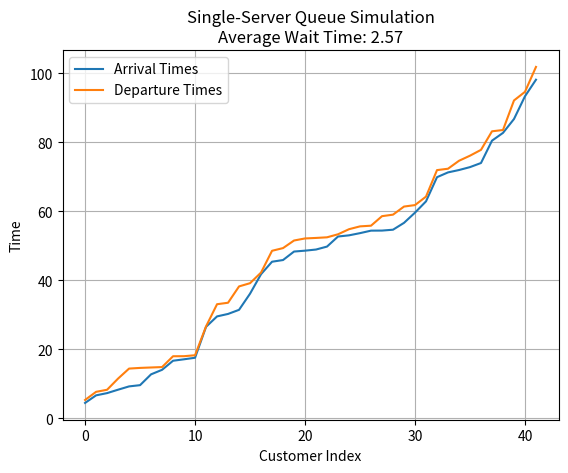

Write Python code to recreate this figure.
import random
import matplotlib.pyplot as plt

# Parameters
arrival_rate = 0.5  # average arrivals per time unit
service_rate = 0.6  # average services per time unit
simulation_time = 100

# Simulation variables
arrival_times = []
service_start_times = []
departure_times = []
queue = []

current_time = 0
next_arrival = random.expovariate(arrival_rate)
next_departure = float('inf')

while current_time < simulation_time:
    if next_arrival <= next_departure:
        current_time = next_arrival
        arrival_times.append(current_time)
        queue.append(current_time)
        next_arrival = current_time + random.expovariate(arrival_rate)
        if len(queue) == 1:
            next_departure = current_time + random.expovariate(service_rate)
    else:
        current_time = next_departure
        service_start_times.append(queue[0])
        departure_times.append(current_time)
        queue.pop(0)
        if queue:
            next_departure = current_time + random.expovariate(service_rate)
        else:
            next_departure = float('inf')

# Metrics
wait_times = [d - a for a, d in zip(arrival_times, departure_times)]
average_wait = sum(wait_times) / len(wait_times)

# Visualization
plt.plot(arrival_times, label='Arrival Times')
plt.plot(departure_times, label='Departure Times')
plt.xlabel('Customer Index')
plt.ylabel('Time')
plt.title(f'Single-Server Queue Simulation\nAverage Wait Time: {average_wait:.2f}')
plt.legend()
plt.grid(True)
plt.show()
# Save the results to a file
with open('queue_simulation_results.txt', 'w') as f:
    f.write(f'Average Wait Time: {average_wait:.2f}\n')
    f.write('Arrival Times:\n')
    for time in arrival_times:
        f.write(f'{time:.2f}\n')
    f.write('Departure Times:\n')
    for time in departure_times:
        f.write(f'{time:.2f}\n')
